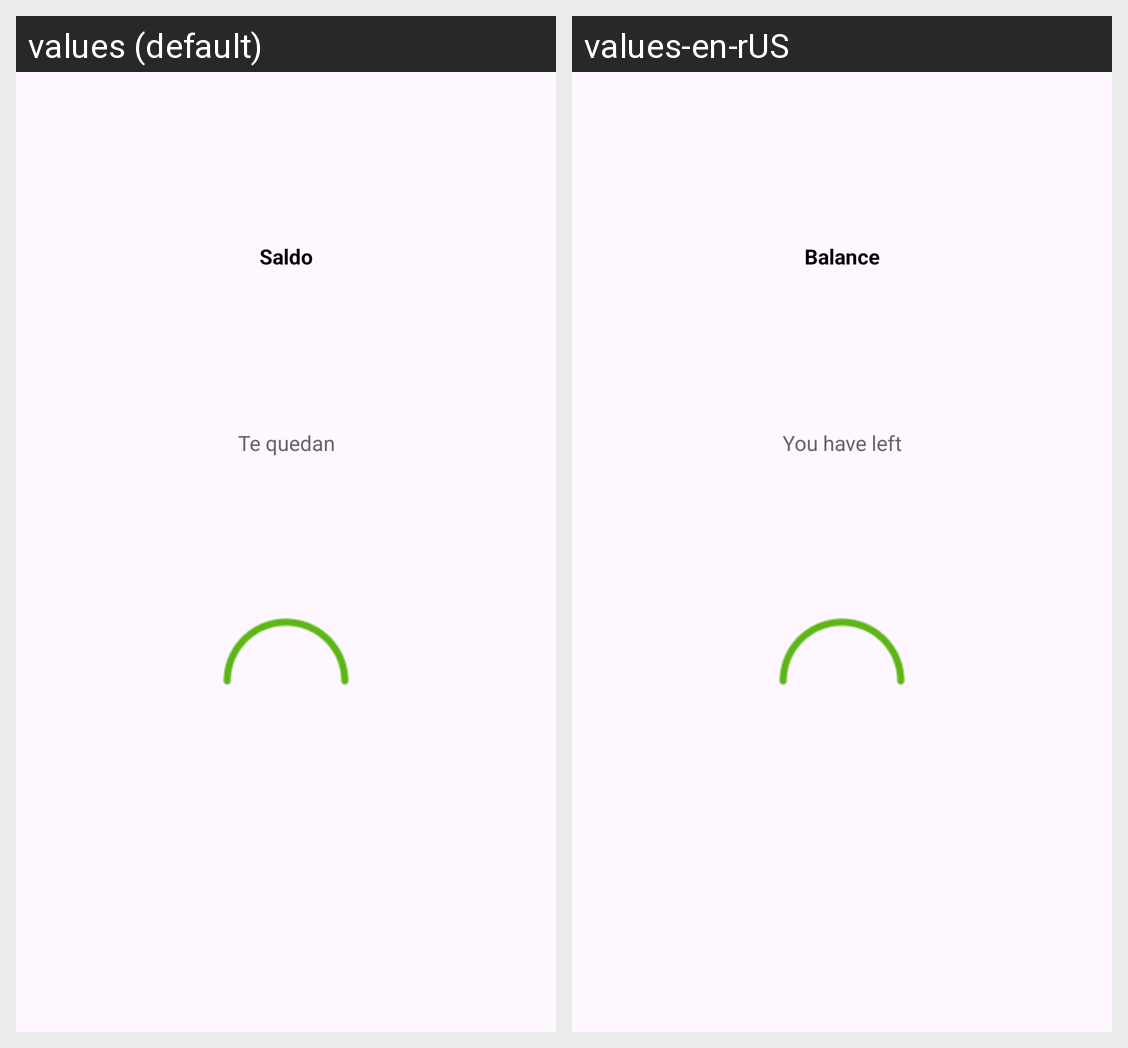

Translations of the strings shown on this Android screen, per locale in the grid:
Android screen res/layout/balance.xml rendered under 2 locales, left to right: values (default), values-en-rUS. Device: Nexus 5 (rendered at 1080×1920; each locale shown at half size, 540×960, under a caption strip naming it); theme Theme.MovistarApp.
Strings drawn on this screen, with the default value and each locale's value (text and hints the layout hard-codes, and strings that could not be matched under every locale, appear in the picture but are not listed):

balanceTitle
  values: Saldo
  values-en-rUS: Balance

youHaveLeft
  values: Te quedan
  values-en-rUS: You have left
